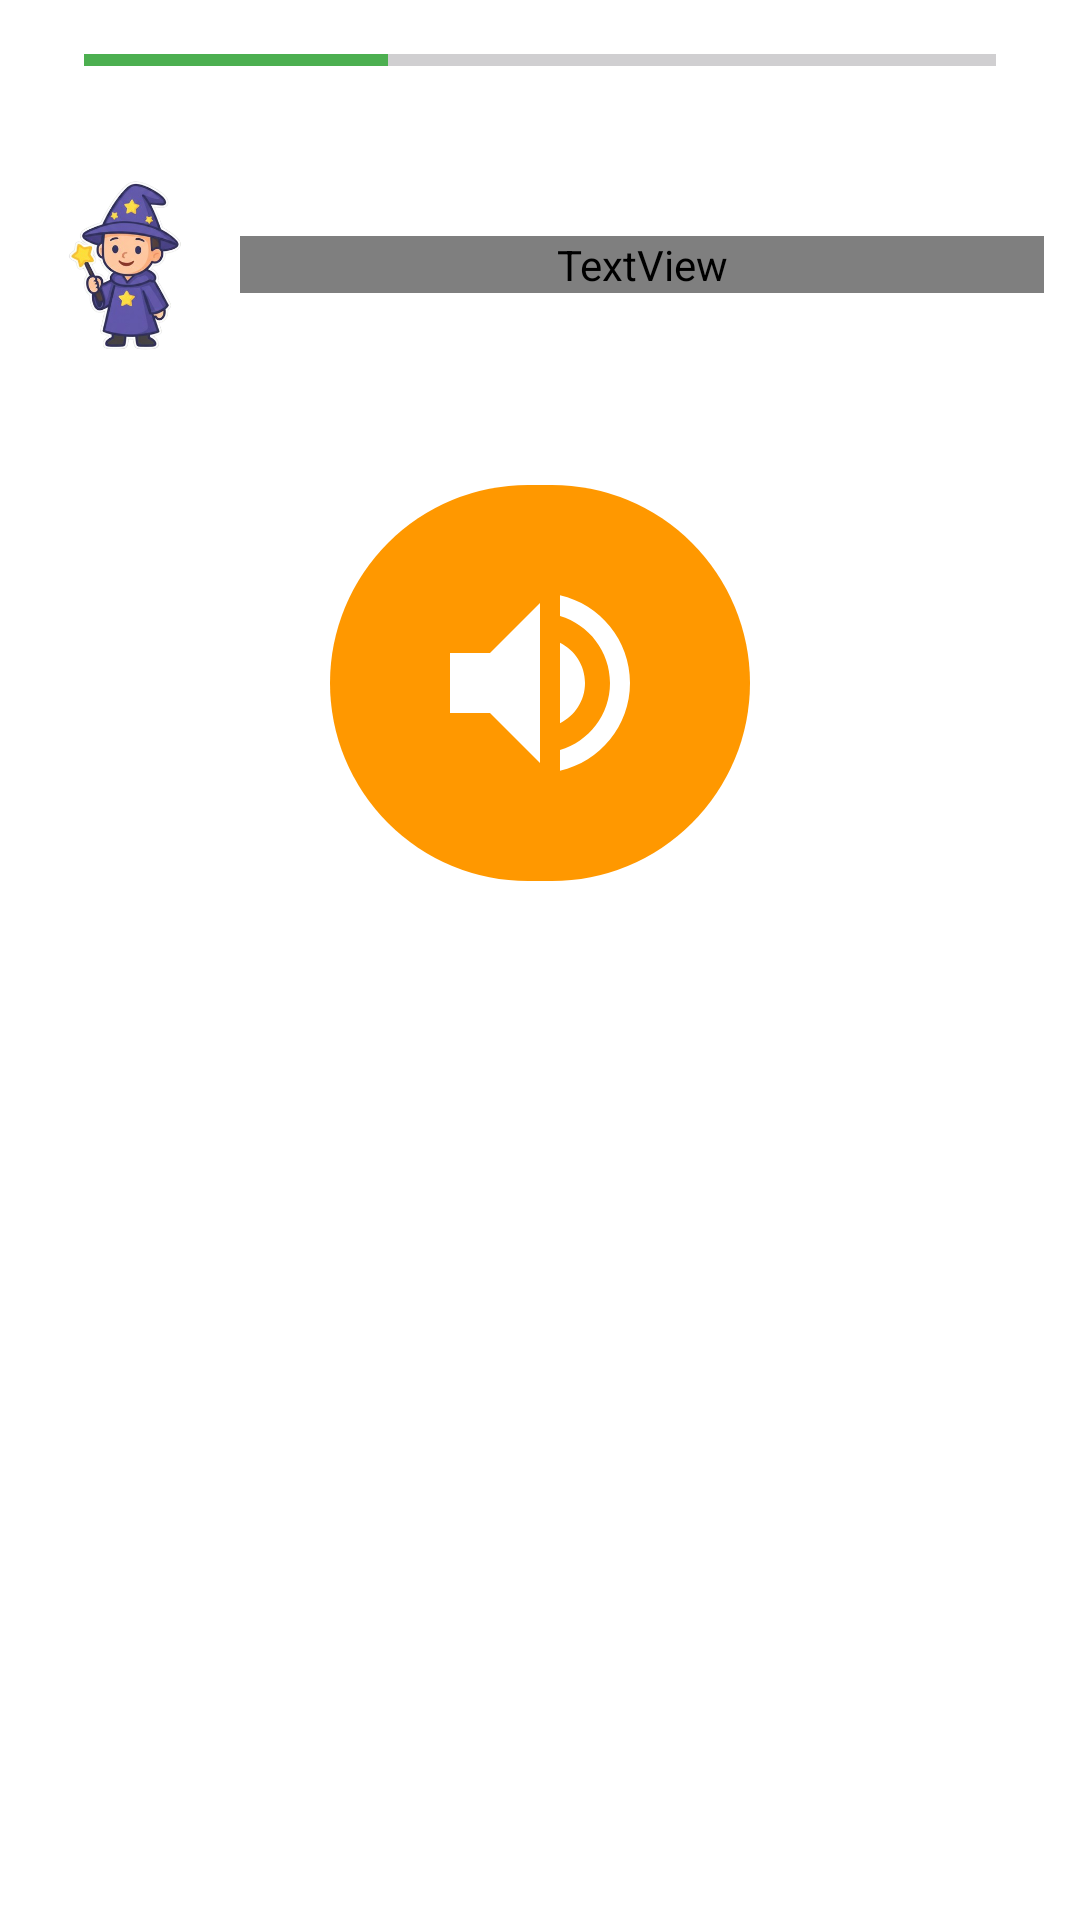

Android layout source for this screen:
<!-- AndroidManifest.xml: application theme Theme.TheMagicOfKnowledge -->
<!-- res/layout/activity_audio_recognition.xml -->
<?xml version="1.0" encoding="utf-8"?>
<androidx.constraintlayout.widget.ConstraintLayout xmlns:android="http://schemas.android.com/apk/res/android"
    xmlns:app="http://schemas.android.com/apk/res-auto"
    android:layout_width="match_parent"
    android:layout_height="match_parent"
    android:background="@drawable/main_background"
    android:padding="12dp">

    <ProgressBar
        android:id="@+id/testProgress"
        style="?android:attr/progressBarStyleHorizontal"
        android:layout_width="match_parent"
        android:layout_height="wrap_content"
        android:layout_margin="16dp"
        android:max="3"
        android:progress="1"
        android:progressTint="#4CAF50" />

    <ImageView
        android:id="@+id/ivGameAvatar"
        android:layout_width="60dp"
        android:layout_height="60dp"
        android:layout_marginTop="30dp"
        app:layout_constraintStart_toStartOf="parent"
        app:layout_constraintTop_toBottomOf="@+id/testProgress"
        app:srcCompat="@drawable/wizard_placeholder" />

    <TextView
        android:id="@+id/tvQuestion"
        android:layout_width="0dp"
        android:layout_height="wrap_content"
        android:layout_marginStart="8dp"
        android:fontFamily="@font/gan"
        android:gravity="center"
        android:text="הקשיבו לשאלה:"
        android:textColor="@color/white"
        android:textSize="35sp"
        android:textStyle="bold"
        app:layout_constraintBottom_toBottomOf="@+id/ivGameAvatar"
        app:layout_constraintEnd_toEndOf="parent"
        app:layout_constraintStart_toEndOf="@+id/ivGameAvatar"
        app:layout_constraintTop_toTopOf="@+id/ivGameAvatar" />

    <com.google.android.material.button.MaterialButton
        android:id="@+id/btnPlayAudio"
        android:layout_width="140dp"
        android:layout_height="140dp"
        android:layout_marginTop="60dp"
        app:backgroundTint="#FF9800"
        app:cornerRadius="70dp"
        app:elevation="8dp"
        app:icon="@drawable/ic_volume_up"
        app:iconGravity="textStart"
        app:iconPadding="0dp"
        app:iconSize="80dp"
        app:layout_constraintEnd_toEndOf="parent"
        app:layout_constraintStart_toStartOf="parent"
        app:layout_constraintTop_toBottomOf="@+id/tvQuestion" />

    <GridLayout
        android:id="@+id/answersGrid"
        android:layout_width="match_parent"
        android:layout_height="wrap_content"
        android:layout_marginTop="20dp"
        android:columnCount="2"
        app:layout_constraintBottom_toBottomOf="parent"
        app:layout_constraintTop_toBottomOf="@+id/btnPlayAudio"
        app:layout_constraintVertical_bias="0.2">

        <com.google.android.material.button.MaterialButton
            android:id="@+id/btnAns1"
            style="@style/Widget.MaterialComponents.Button.UnelevatedButton"
            android:layout_width="0dp"
            android:layout_height="wrap_content"
            android:layout_columnWeight="1"
            android:layout_margin="8dp"
            android:minHeight="130dp"
            android:padding="8dp"
            android:textColor="#333333"
            android:textSize="18sp"
            android:textStyle="bold"
            app:backgroundTint="#FFFFFF"
            app:cornerRadius="20dp"
            app:iconGravity="top"
            app:iconSize="90dp" />

        <com.google.android.material.button.MaterialButton
            android:id="@+id/btnAns2"
            style="@style/Widget.MaterialComponents.Button.UnelevatedButton"
            android:layout_width="0dp"
            android:layout_height="wrap_content"
            android:layout_columnWeight="1"
            android:layout_margin="8dp"
            android:minHeight="130dp"
            android:padding="8dp"
            android:textColor="#333333"
            android:textSize="18sp"
            android:textStyle="bold"
            app:backgroundTint="#FFFFFF"
            app:cornerRadius="20dp"
            app:iconGravity="top"
            app:iconSize="90dp" />

        <com.google.android.material.button.MaterialButton
            android:id="@+id/btnAns3"
            style="@style/Widget.MaterialComponents.Button.UnelevatedButton"
            android:layout_width="0dp"
            android:layout_height="wrap_content"
            android:layout_columnWeight="1"
            android:layout_margin="8dp"
            android:minHeight="130dp"
            android:padding="8dp"
            android:textColor="#333333"
            android:textSize="18sp"
            android:textStyle="bold"
            app:backgroundTint="#FFFFFF"
            app:cornerRadius="20dp"
            app:iconGravity="top"
            app:iconSize="90dp" />

        <com.google.android.material.button.MaterialButton
            android:id="@+id/btnAns4"
            style="@style/Widget.MaterialComponents.Button.UnelevatedButton"
            android:layout_width="0dp"
            android:layout_height="wrap_content"
            android:layout_columnWeight="1"
            android:layout_margin="8dp"
            android:minHeight="130dp"
            android:padding="8dp"
            android:textColor="#333333"
            android:textSize="18sp"
            android:textStyle="bold"
            app:backgroundTint="#FFFFFF"
            app:cornerRadius="20dp"
            app:iconGravity="top"
            app:iconSize="90dp" />

    </GridLayout>

</androidx.constraintlayout.widget.ConstraintLayout>
<!-- resources referenced by this layout -->
<resources>
  <color name="white">#FFFFFFFF</color>
  <!-- drawable ic_volume_up (drawable) -->
  <vector xmlns:android="http://schemas.android.com/apk/res/android"
      android:width="24dp"
      android:height="24dp"
      android:autoMirrored="true"
      android:tint="#FFFFFF"
      android:viewportWidth="24"
      android:viewportHeight="24">
  
      <path
          android:fillColor="@android:color/white"
          android:pathData="M3,9v6h4l5,5L12,4L7,9L3,9zM16.5,12c0,-1.77 -1.02,-3.29 -2.5,-4.03v8.05c1.48,-0.73 2.5,-2.25 2.5,-4.02zM14,3.23v2.06c2.89,0.86 5,3.54 5,6.71s-2.11,5.85 -5,6.71v2.06c4.01,-0.91 7,-4.49 7,-8.77s-2.99,-7.86 -7,-8.77z" />
  
  </vector>
  <!-- drawable wizard_placeholder: png bitmap (drawable, 91449 bytes) -->
  <style name="Theme.TheMagicOfKnowledge" parent="Base.Theme.TheMagicOfKnowledge">
          <item name="android:windowBackground">@drawable/main_background</item>
          <item name="android:statusBarColor">@android:color/transparent</item>
          <item name="android:windowLightStatusBar">false</item>
      </style>
  <style name="Base.Theme.TheMagicOfKnowledge" parent="Theme.Material3.DayNight.NoActionBar">
          <item name="colorPrimary">@color/transparent</item>
          <item name="android:statusBarColor">@color/transparent</item>
      </style>
  <color name="transparent">#00000000</color>
</resources>
